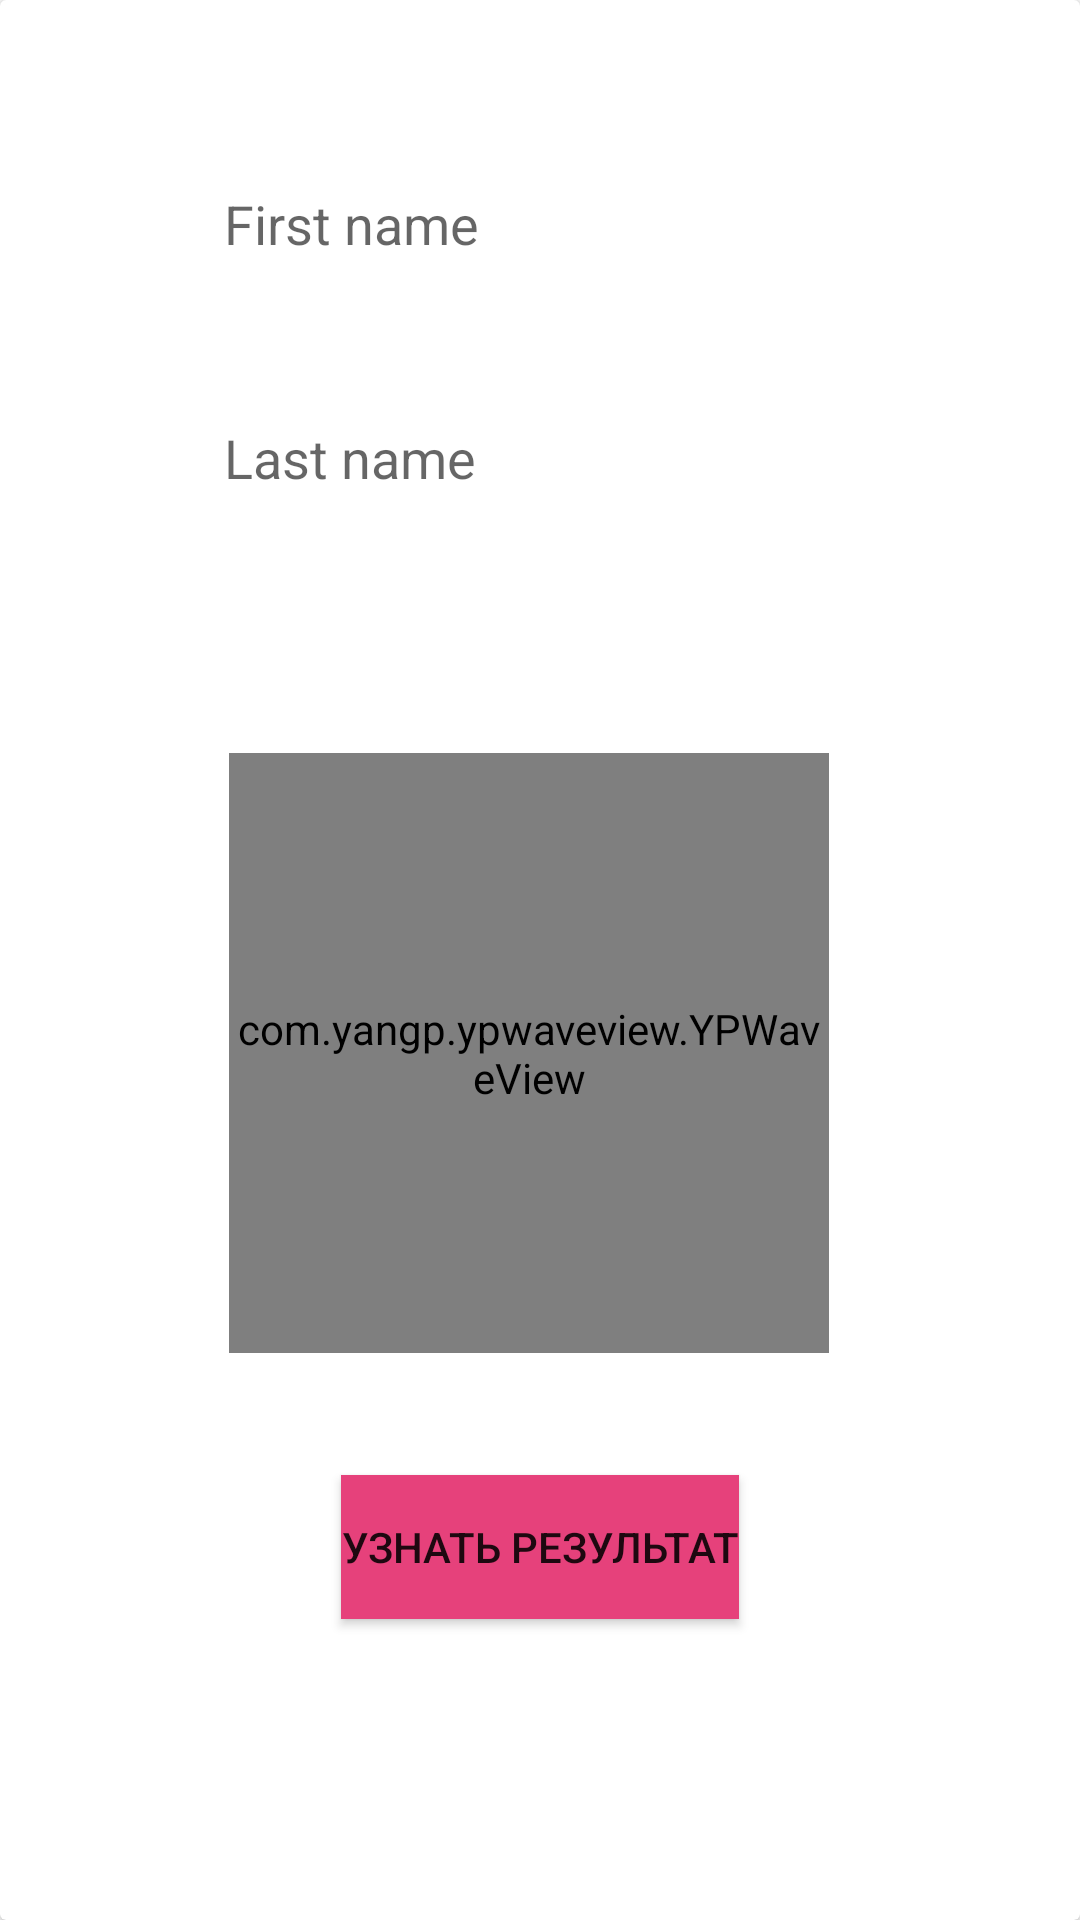

Android layout source for this screen:
<!-- AndroidManifest.xml: application theme Theme.LoveCalculator -->
<!-- res/layout/activity_main.xml -->
<?xml version="1.0" encoding="utf-8"?>
<androidx.cardview.widget.CardView
    android:layout_margin="16dp"
    android:elevation="6dp"
    xmlns:android="http://schemas.android.com/apk/res/android"
    xmlns:app="http://schemas.android.com/apk/res-auto"
    xmlns:tools="http://schemas.android.com/tools"
    android:layout_height="match_parent"
    android:layout_width="match_parent">

    <androidx.constraintlayout.widget.ConstraintLayout
        android:layout_width="match_parent"
        android:layout_height="match_parent"
        tools:context=".MainActivity">

        <EditText
            android:id="@+id/etFirstName"
            android:layout_width="wrap_content"
            android:layout_height="wrap_content"
            android:background="@null"
            android:ems="10"
            android:hint="@string/first_name"
            android:imeOptions="flagForceAscii"
            android:inputType="textPersonName"
            android:minHeight="48dp"
            app:layout_constraintBottom_toTopOf="@+id/guideline2"
            app:layout_constraintEnd_toEndOf="parent"
            app:layout_constraintHorizontal_bias="0.497"
            app:layout_constraintStart_toStartOf="parent"
            app:layout_constraintTop_toTopOf="parent"
            app:layout_constraintVertical_bias="0.271" />

        <EditText
            android:id="@+id/etLastName"
            android:layout_width="wrap_content"
            android:layout_height="wrap_content"
            android:background="@null"
            android:ems="10"
            android:hint="@string/last_name"
            android:imeOptions="flagForceAscii"
            android:inputType="textPersonName"
            android:minHeight="48dp"
            app:layout_constraintBottom_toTopOf="@+id/guideline2"
            app:layout_constraintEnd_toEndOf="@+id/etFirstName"
            app:layout_constraintHorizontal_bias="0.0"
            app:layout_constraintStart_toStartOf="@+id/etFirstName"
            app:layout_constraintTop_toBottomOf="@+id/etFirstName"
            app:layout_constraintVertical_bias="0.34" />

        <androidx.constraintlayout.widget.Guideline
            android:id="@+id/guideline2"
            android:layout_width="wrap_content"
            android:layout_height="wrap_content"
            android:orientation="horizontal"
            app:layout_constraintGuide_begin="235dp" />

        <com.yangp.ypwaveview.YPWaveView
            android:id="@+id/heartBar"
            android:layout_width="200dp"
            android:layout_height="200dp"
            android:layout_marginTop="16dp"
            app:animatorEnable="true"
            app:behideColor="#E6417B"
            app:borderColor="#FB4444"
            app:borderWidthSize="4dp"
            app:frontColor="#E64E83"
            app:layout_constraintBottom_toBottomOf="parent"
            app:layout_constraintEnd_toEndOf="parent"
            app:layout_constraintHorizontal_bias="0.478"
            app:layout_constraintStart_toStartOf="parent"
            app:layout_constraintTop_toTopOf="@+id/guideline2"
            app:layout_constraintVertical_bias="0.0"
            app:max="100"
            app:progress="0"
            app:shapeType="heart"
            app:strong="100"
            app:textColor="#95546A"
            app:textHidden="false" />

        <TextView
            android:id="@+id/tvResult"
            android:layout_width="wrap_content"
            android:layout_height="wrap_content"
            app:layout_constraintBottom_toBottomOf="parent"
            app:layout_constraintEnd_toEndOf="parent"
            app:layout_constraintStart_toStartOf="parent"
            app:layout_constraintTop_toBottomOf="@+id/btnResult"
            tools:hint="Result" />

        <Button
            android:id="@+id/btnResult"
            android:layout_width="wrap_content"
            android:layout_height="wrap_content"
            android:background="#E6417B"
            android:text="@string/get_result"
            app:layout_constraintBottom_toTopOf="@+id/tvResult"
            app:layout_constraintEnd_toEndOf="parent"
            app:layout_constraintStart_toStartOf="parent"
            app:layout_constraintTop_toBottomOf="@+id/heartBar"
            app:layout_constraintVertical_bias="0.273" />


    </androidx.constraintlayout.widget.ConstraintLayout>
</androidx.cardview.widget.CardView>
<!-- resources referenced by this layout -->
<resources>
  <string name="first_name">First name</string>
  <string name="get_result">Узнать результат</string>
  <string name="last_name">Last name</string>
  <style name="Theme.LoveCalculator" parent="Theme.MaterialComponents.DayNight.DarkActionBar">
          
          <item name="colorPrimary">@color/purple_500</item>
          <item name="colorPrimaryVariant">@color/purple_700</item>
          <item name="colorOnPrimary">@color/white</item>
          
          <item name="colorSecondary">@color/teal_200</item>
          <item name="colorSecondaryVariant">@color/teal_700</item>
          <item name="colorOnSecondary">@color/black</item>
          
          <item name="android:statusBarColor" tools:targetApi="l">?attr/colorPrimaryVariant</item>
          
      </style>
  <color name="purple_500">#CD2BA0</color>
  <color name="purple_700">#B8158A</color>
  <color name="white">#FFFFFFFF</color>
  <color name="teal_200">#FF03DAC5</color>
  <color name="teal_700">#FF018786</color>
  <color name="black">#FF000000</color>
</resources>
